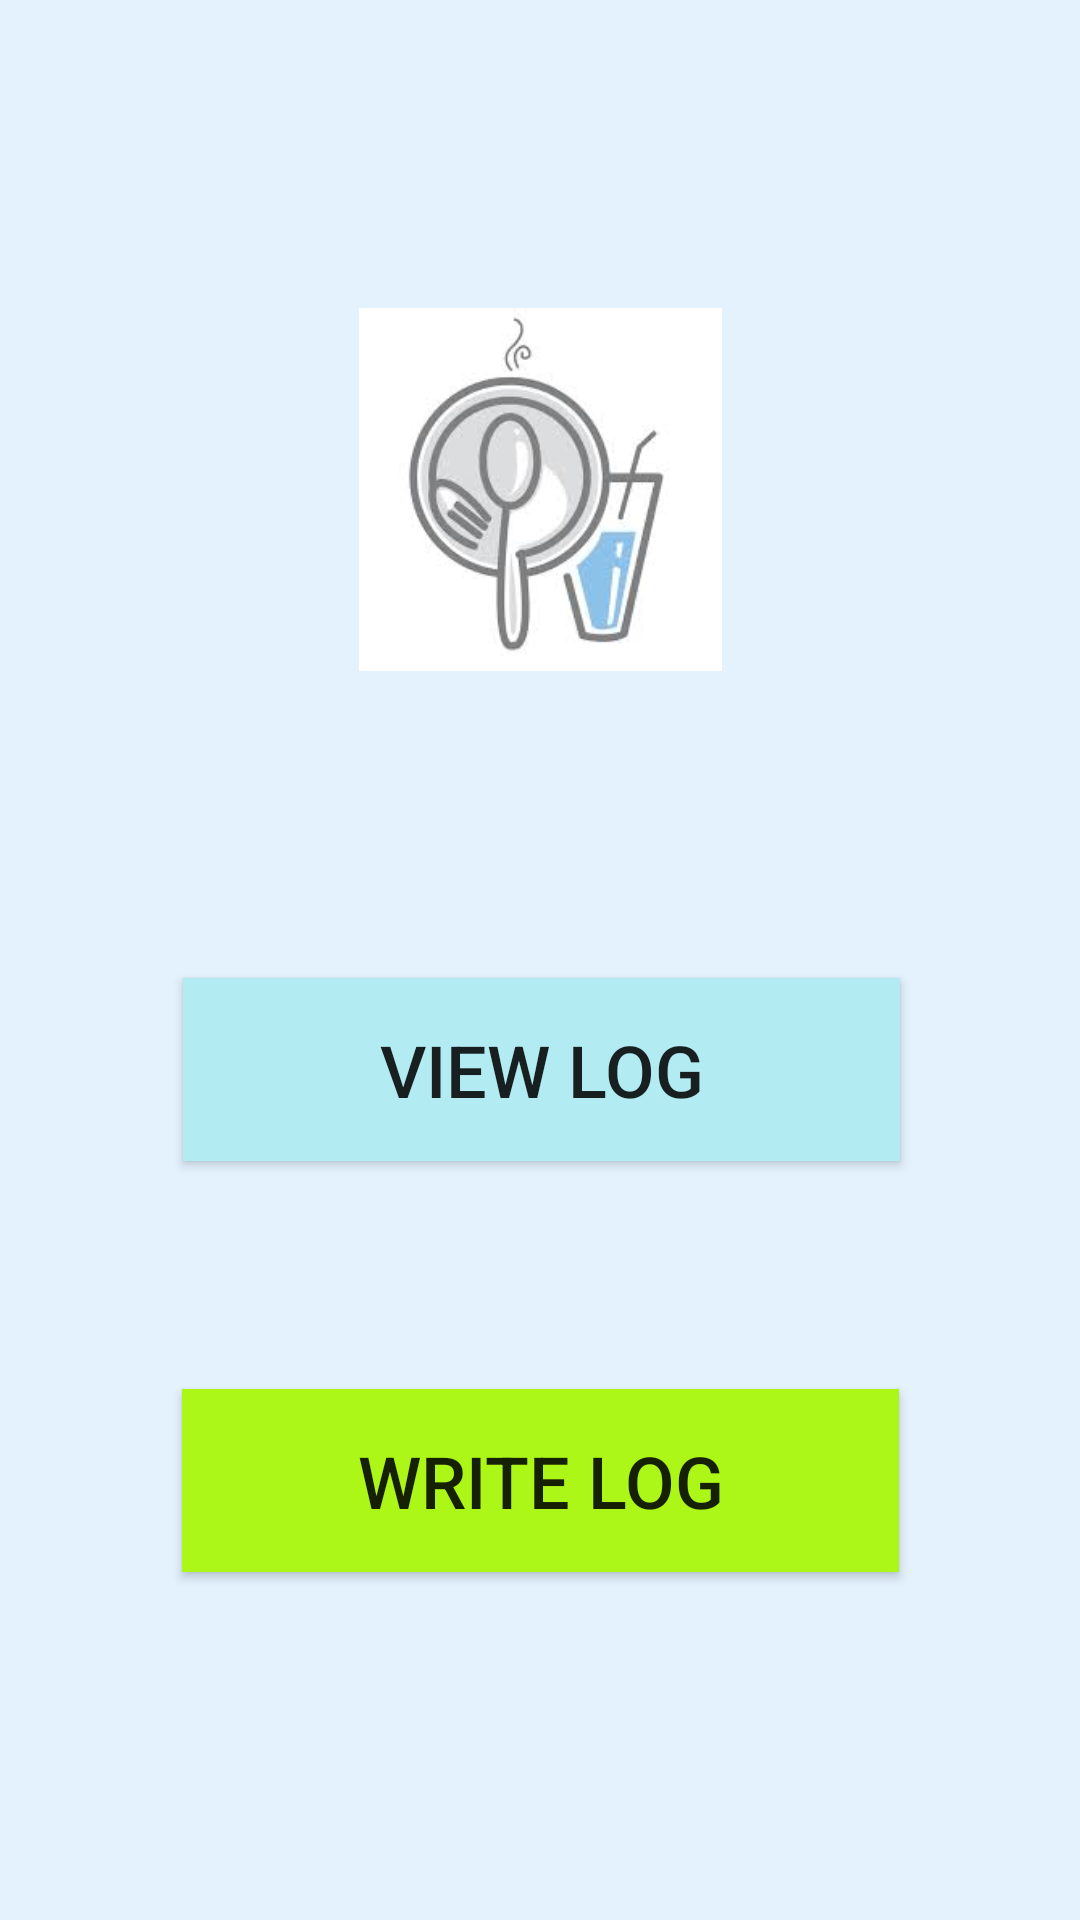

The Android layout XML behind this screen, and the referenced resources:
<!-- AndroidManifest.xml: application theme AppTheme -->
<!-- res/layout/fragment_log.xml -->
<?xml version="1.0" encoding="utf-8"?>
<android.support.constraint.ConstraintLayout xmlns:android="http://schemas.android.com/apk/res/android"
    xmlns:app="http://schemas.android.com/apk/res-auto"
    xmlns:tools="http://schemas.android.com/tools"
    android:layout_width="match_parent"

    android:layout_height="match_parent">

    <Button
        android:id="@+id/view_log"
        android:layout_width="239dp"
        android:layout_height="61dp"
        android:layout_alignParentTop="true"
        android:layout_centerHorizontal="true"
        android:layout_marginBottom="76dp"
        android:background="@color/cyan50"
        android:text="@string/view_log"
        android:textSize="24sp"
        app:layout_constraintBottom_toTopOf="@+id/write_log"
        app:layout_constraintEnd_toEndOf="parent"
        app:layout_constraintHorizontal_bias="0.503"
        app:layout_constraintStart_toStartOf="parent" />

    <Button
        android:id="@+id/write_log"
        android:layout_width="239dp"
        android:layout_height="61dp"
        android:layout_alignParentBottom="true"
        android:layout_centerHorizontal="true"
        android:layout_marginBottom="116dp"
        android:layout_marginEnd="8dp"
        android:layout_marginLeft="8dp"
        android:layout_marginRight="8dp"
        android:layout_marginStart="8dp"
        android:background="#acf618"
        android:text="@string/write_log"
        android:textSize="24sp"
        app:layout_constraintBottom_toBottomOf="parent"
        app:layout_constraintEnd_toEndOf="parent"
        app:layout_constraintHorizontal_bias="0.503"
        app:layout_constraintStart_toStartOf="parent" />

    <ImageView
        android:id="@+id/imageView8"
        android:layout_width="173dp"
        android:layout_height="121dp"
        android:layout_marginBottom="8dp"
        android:layout_marginTop="8dp"
        app:layout_constraintBottom_toTopOf="@+id/view_log"
        app:layout_constraintEnd_toEndOf="parent"
        app:layout_constraintStart_toStartOf="parent"
        app:layout_constraintTop_toTopOf="parent"
        app:srcCompat="@drawable/mealog_logo" />

</android.support.constraint.ConstraintLayout>
<!-- resources referenced by this layout -->
<resources>
  <color name="cyan50">#b2ebf2</color>
  <!-- drawable mealog_logo: jpg bitmap (drawable, 5424 bytes) -->
  <string name="view_log">View Log</string>
  <string name="write_log">Write Log</string>
  <style name="AppTheme" parent="Theme.AppCompat.Light.NoActionBar">
          
          <item name="colorPrimary">@color/colorPrimary</item>
          <item name="colorPrimaryDark">@color/colorPrimaryDark</item>
          <item name="colorAccent">@color/colorAccent</item>
          <item name="android:windowBackground">@color/blue50</item>
      </style>
  <color name="colorPrimary">#3f51b5</color>
  <color name="colorPrimaryDark">#303f9f</color>
  <color name="colorAccent">#ff4081</color>
  <color name="blue50">#e3f2fd</color>
</resources>
